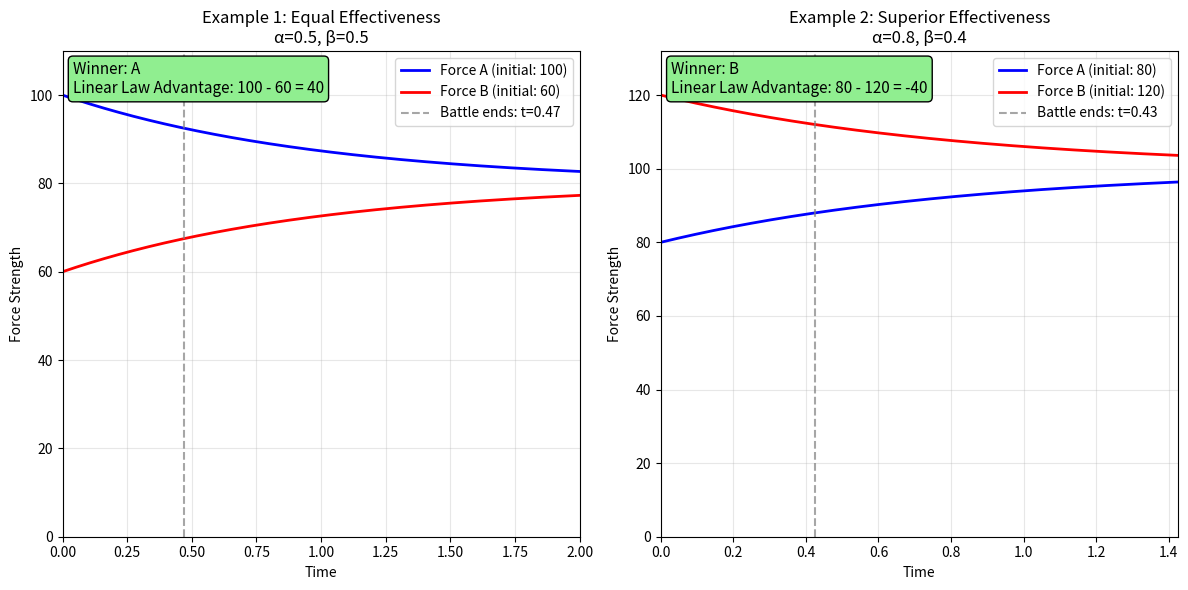

Recreate this plot in Python.
import numpy as np
import matplotlib.pyplot as plt

class LanchesterLinear:
    """
    Implementation of Lanchester's Linear Law for ancient-style combat.

    The Linear Law assumes sequential combat where forces engage one-on-one.
    Combat effectiveness is proportional to force size.
    """

    # Constants for numerical calculations
    EFFECTIVENESS_TOLERANCE = 1e-10  # Numerical tolerance for determining if alpha ≈ beta (equal effectiveness). Avoids floating-point comparison issues.
    TIME_EXTENSION_FACTOR = 1.2      # Extends time arrays 20% beyond battle end for better visualization of final states
    TIME_MINIMUM_EXTENSION = 1.0     # Minimum time extension for very short battles to ensure readable plots
    DEFAULT_TIME_POINTS = 1000       # Number of time points for trajectory calculations. Balances smoothness with performance.
    SIMPLE_TIME_EXTENSION = 1.5      # 50% time extension for simple analytical solution (needs more padding for linear trajectories)
    SIMPLE_MINIMUM_TIME = 2.0        # Minimum visualization time for simple solution to show force dynamics clearly
    
    def __init__(self, A0, B0, alpha, beta):
        """
        Initialize the combat scenario.
        
        Parameters:
        A0 (float): Initial strength of force A
        B0 (float): Initial strength of force B  
        alpha (float): Effectiveness coefficient of A against B
        beta (float): Effectiveness coefficient of B against A
        """
        if A0 < 0 or B0 < 0:
            raise ValueError("Initial strengths must be non-negative.")
        if alpha < 0 or beta < 0:
            raise ValueError("Effectiveness coefficients must be non-negative.")
        self.A0 = A0
        self.B0 = B0
        self.alpha = alpha
        self.beta = beta

    def calculate_battle_outcome(self):
        """
        Calculate battle outcome based on Linear Law dynamics.

        Linear Law: dA/dt = -β·B, dB/dt = -α·A
        Analytical solution: A(t) - B(t) = A₀ - B₀ (linear advantage is preserved)

        Returns:
        tuple: (winner, remaining_strength, t_end)
        """
        # Linear Law invariant: A(t) - B(t) = A₀ - B₀
        linear_advantage = self.A0 - self.B0

        if linear_advantage > 0:
            winner = 'A'
            remaining_strength = linear_advantage
            # Battle ends when B is eliminated: B(t_end) = 0
            # From invariant: A(t_end) = linear_advantage
            # Time calculation using proper Linear Law dynamics
            if self.beta > 0:
                t_end = (1 / (self.alpha + self.beta)) * np.log((self.A0 + self.B0) / self.A0)
            else:
                t_end = self.B0 / (self.alpha * self.A0)  # Degenerate case
        elif linear_advantage < 0:
            winner = 'B'
            remaining_strength = -linear_advantage
            if self.alpha > 0:
                t_end = (1 / (self.alpha + self.beta)) * np.log((self.A0 + self.B0) / self.B0)
            else:
                t_end = self.A0 / (self.beta * self.B0)  # Degenerate case
        else:
            winner = 'Draw'
            remaining_strength = 0
            # Both forces eliminated simultaneously
            if self.alpha > 0 and self.beta > 0:
                t_end = (1 / (self.alpha + self.beta)) * np.log(2)
            else:
                t_end = 1.0  # Fallback for degenerate case

        return winner, remaining_strength, t_end

    def generate_force_trajectories(self, t):
        """
        Generate force strength trajectories over time using Linear Law.

        Linear Law: dA/dt = -β·B, dB/dt = -α·A
        Analytical solution: A(t) = (A₀+B₀)/2 + (A₀-B₀)/2 * exp(-(α+β)t)
                           B(t) = (A₀+B₀)/2 - (A₀-B₀)/2 * exp(-(α+β)t)

        Parameters:
        t (array): Time array

        Returns:
        tuple: (A_t, B_t) arrays of force strengths
        """
        # Handle edge cases
        if self.alpha == 0 and self.beta == 0:
            return np.full_like(t, self.A0), np.full_like(t, self.B0)

        # Linear Law analytical solution
        sum_forces = self.A0 + self.B0
        diff_forces = self.A0 - self.B0
        decay_rate = self.alpha + self.beta

        if decay_rate > 0:
            exp_term = np.exp(-decay_rate * t)
            A_t = (sum_forces + diff_forces * exp_term) / 2
            B_t = (sum_forces - diff_forces * exp_term) / 2
        else:
            # Degenerate case: forces remain constant
            A_t = np.full_like(t, self.A0)
            B_t = np.full_like(t, self.B0)

        # Ensure non-negative values (forces can't go below zero)
        A_t = np.maximum(0, A_t)
        B_t = np.maximum(0, B_t)

        return A_t, B_t
    
    def analytical_solution(self, t_max=None):
        """
        Analytical solution for the Linear Law.

        Uses the Linear Law relationship: dA/dt = -β·B, dB/dt = -α·A

        The Linear Law models combat where casualties depend on enemy force size.
        Key insight: A(t) - B(t) = A₀ - B₀ (linear advantage preserved)

        Returns:
        dict: Contains time arrays, force strengths, battle end time, and winner
        """
        # Calculate battle outcome using helper method
        winner, remaining_strength, t_end = self.calculate_battle_outcome()

        # Create time array
        if t_max is None:
            t_max = max(t_end * self.TIME_EXTENSION_FACTOR, t_end + self.TIME_MINIMUM_EXTENSION)

        t = np.linspace(0, t_max, self.DEFAULT_TIME_POINTS)

        # Generate force trajectories using helper method
        A_t, B_t = self.generate_force_trajectories(t)

        # Calculate casualties
        if winner == 'A':
            A_casualties = self.A0 - remaining_strength
            B_casualties = self.B0
        elif winner == 'B':
            A_casualties = self.A0
            B_casualties = self.B0 - remaining_strength
        else:
            A_casualties = self.A0
            B_casualties = self.B0

        return {
            'time': t,
            'A': A_t,
            'B': B_t,
            'battle_end_time': t_end,
            'winner': winner,
            'remaining_strength': remaining_strength,
            'A_casualties': A_casualties,
            'B_casualties': B_casualties,
            'linear_advantage': self.A0 - self.B0  # Linear Law insight: advantage = initial difference
        }

    def simple_analytical_solution(self, t_max=None):
        """
        Simplified analytical solution using the key Linear Law insight.

        For equal effectiveness (alpha = beta), the winner is determined by
        initial force sizes, and A_final = A₀ - B₀ if A wins (simple difference).
        """
        # Calculate battle outcome using helper method
        winner, remaining_strength, t_end = self.calculate_battle_outcome()

        # The calculation is already correct in the helper method using proper Linear Law
        # No need for special case handling - the general solution works for all cases

        # Create time array
        if t_max is None:
            t_max = max(t_end * self.SIMPLE_TIME_EXTENSION, self.SIMPLE_MINIMUM_TIME)

        t = np.linspace(0, t_max, self.DEFAULT_TIME_POINTS)

        # Generate force trajectories using helper method
        A_t, B_t = self.generate_force_trajectories(t)

        return {
            'time': t,
            'A': A_t,
            'B': B_t,
            'battle_end_time': t_end,
            'winner': winner,
            'remaining_strength': remaining_strength,
            'A_casualties': self.A0 - (remaining_strength if winner == 'A' else 0),
            'B_casualties': self.B0 - (remaining_strength if winner == 'B' else 0),
            'linear_advantage': self.A0 - self.B0
        }
    

    
    def plot_battle(self, solution=None, title="Lanchester Linear Law", ax=None):
        """
        Plot the battle dynamics over time.

        Parameters:
        solution (dict): Solution dictionary from analytical_solution()
        title (str): Plot title
        ax (matplotlib.axes): Axes to plot on. If None, creates new figure.
        """
        if solution is None:
            solution = self.simple_analytical_solution()

        if ax is None:
            plt.figure(figsize=(10, 6))
            ax = plt.gca()

        ax.plot(solution['time'], solution['A'], 'b-', linewidth=2, label=f'Force A (initial: {self.A0})')
        ax.plot(solution['time'], solution['B'], 'r-', linewidth=2, label=f'Force B (initial: {self.B0})')

        # Mark battle end
        if 'battle_end_time' in solution:
            ax.axvline(x=solution['battle_end_time'], color='gray', linestyle='--', alpha=0.7,
                       label=f"Battle ends: t={solution['battle_end_time']:.2f}")

        ax.set_xlabel('Time')
        ax.set_ylabel('Force Strength')
        ax.set_title(f"{title}\nα={self.alpha}, β={self.beta}")
        ax.legend()
        ax.grid(True, alpha=0.3)
        ax.set_xlim(0, max(solution['time']))
        ax.set_ylim(0, max(self.A0, self.B0) * 1.1)

        # Add winner annotation and Linear Law insight
        info_text = f"Winner: {solution['winner']}\nLinear Law Advantage: {self.A0:.0f} - {self.B0:.0f} = {self.A0 - self.B0:.0f}"
        ax.text(0.02, 0.98, info_text,
                transform=ax.transAxes, fontsize=11,
                verticalalignment='top', bbox=dict(boxstyle='round', facecolor='lightgreen'))

        if ax is None:
            plt.tight_layout()
            plt.show()
    
    @classmethod
    def plot_multiple_battles(cls, battles, solutions=None, titles=None):
        """
        Plot multiple battle scenarios in parallel subplots.
        
        Parameters:
        battles (list): List of LanchesterLinear instances
        solutions (list): List of solution dictionaries (optional)
        titles (list): List of titles for each subplot (optional)
        """
        n_battles = len(battles)
        _, axes = plt.subplots(1, n_battles, figsize=(6*n_battles, 6))
        
        # Handle case where there's only one battle
        if n_battles == 1:
            axes = [axes]
        
        for i, battle in enumerate(battles):
            solution = solutions[i] if solutions else None
            title = titles[i] if titles else f"Battle {i+1}"
            
            battle.plot_battle(solution=solution, title=title, ax=axes[i])
        
        plt.tight_layout()
        plt.show()


# Example usage and demonstration
if __name__ == "__main__":
    # Example 1: Equal effectiveness, size advantage
    print("Example 1: Equal Effectiveness - Size Matters")
    battle1 = LanchesterLinear(A0=100, B0=60, alpha=0.5, beta=0.5)
    solution1 = battle1.simple_analytical_solution()

    print(f"Battle ends at t = {solution1['battle_end_time']:.2f}")
    print(f"Winner: {solution1['winner']} with {solution1['remaining_strength']:.1f} units remaining")
    print(f"Force A casualties: {solution1['A_casualties']:.1f}")
    print(f"Force B casualties: {solution1['B_casualties']:.1f}")
    print(f"Linear Law prediction: {battle1.A0} - {battle1.B0} = {battle1.A0 - battle1.B0:.1f}")
    print()

    # Example 2: Effectiveness vs. numbers
    print("Example 2: Superior Effectiveness vs. Numbers")
    battle2 = LanchesterLinear(A0=80, B0=120, alpha=0.8, beta=0.4)
    solution2 = battle2.analytical_solution()

    print(f"Battle ends at t = {solution2['battle_end_time']:.2f}")
    print(f"Winner: {solution2['winner']} with {solution2['remaining_strength']:.1f} units remaining")
    print(f"A's effectiveness: α = {battle2.alpha}")
    print(f"B's effectiveness: β = {battle2.beta}")
    print(f"Linear advantage: {solution2['linear_advantage']:.0f} ({'A favored' if solution2['linear_advantage'] > 0 else 'B favored' if solution2['linear_advantage'] < 0 else 'Equal'})")
    print()

    # Plot both examples using the new method
    LanchesterLinear.plot_multiple_battles(
        battles=[battle1, battle2],
        solutions=[solution1, solution2],
        titles=["Example 1: Equal Effectiveness", "Example 2: Superior Effectiveness"]
    )

    # Comparison with Square Law
    print("\nComparison: Linear Law vs Square Law")
    print("="*50)
    print(f"Scenario: A0={battle1.A0}, B0={battle1.B0}, equal effectiveness")
    print(f"Linear Law winner remainder: {solution1['remaining_strength']:.1f} units")
    print(f"Square Law winner remainder: {np.sqrt(battle1.A0**2 - battle1.B0**2):.1f} units")
    print(f"Square Law advantage: {np.sqrt(battle1.A0**2 - battle1.B0**2) - solution1['remaining_strength']:.1f} more survivors")